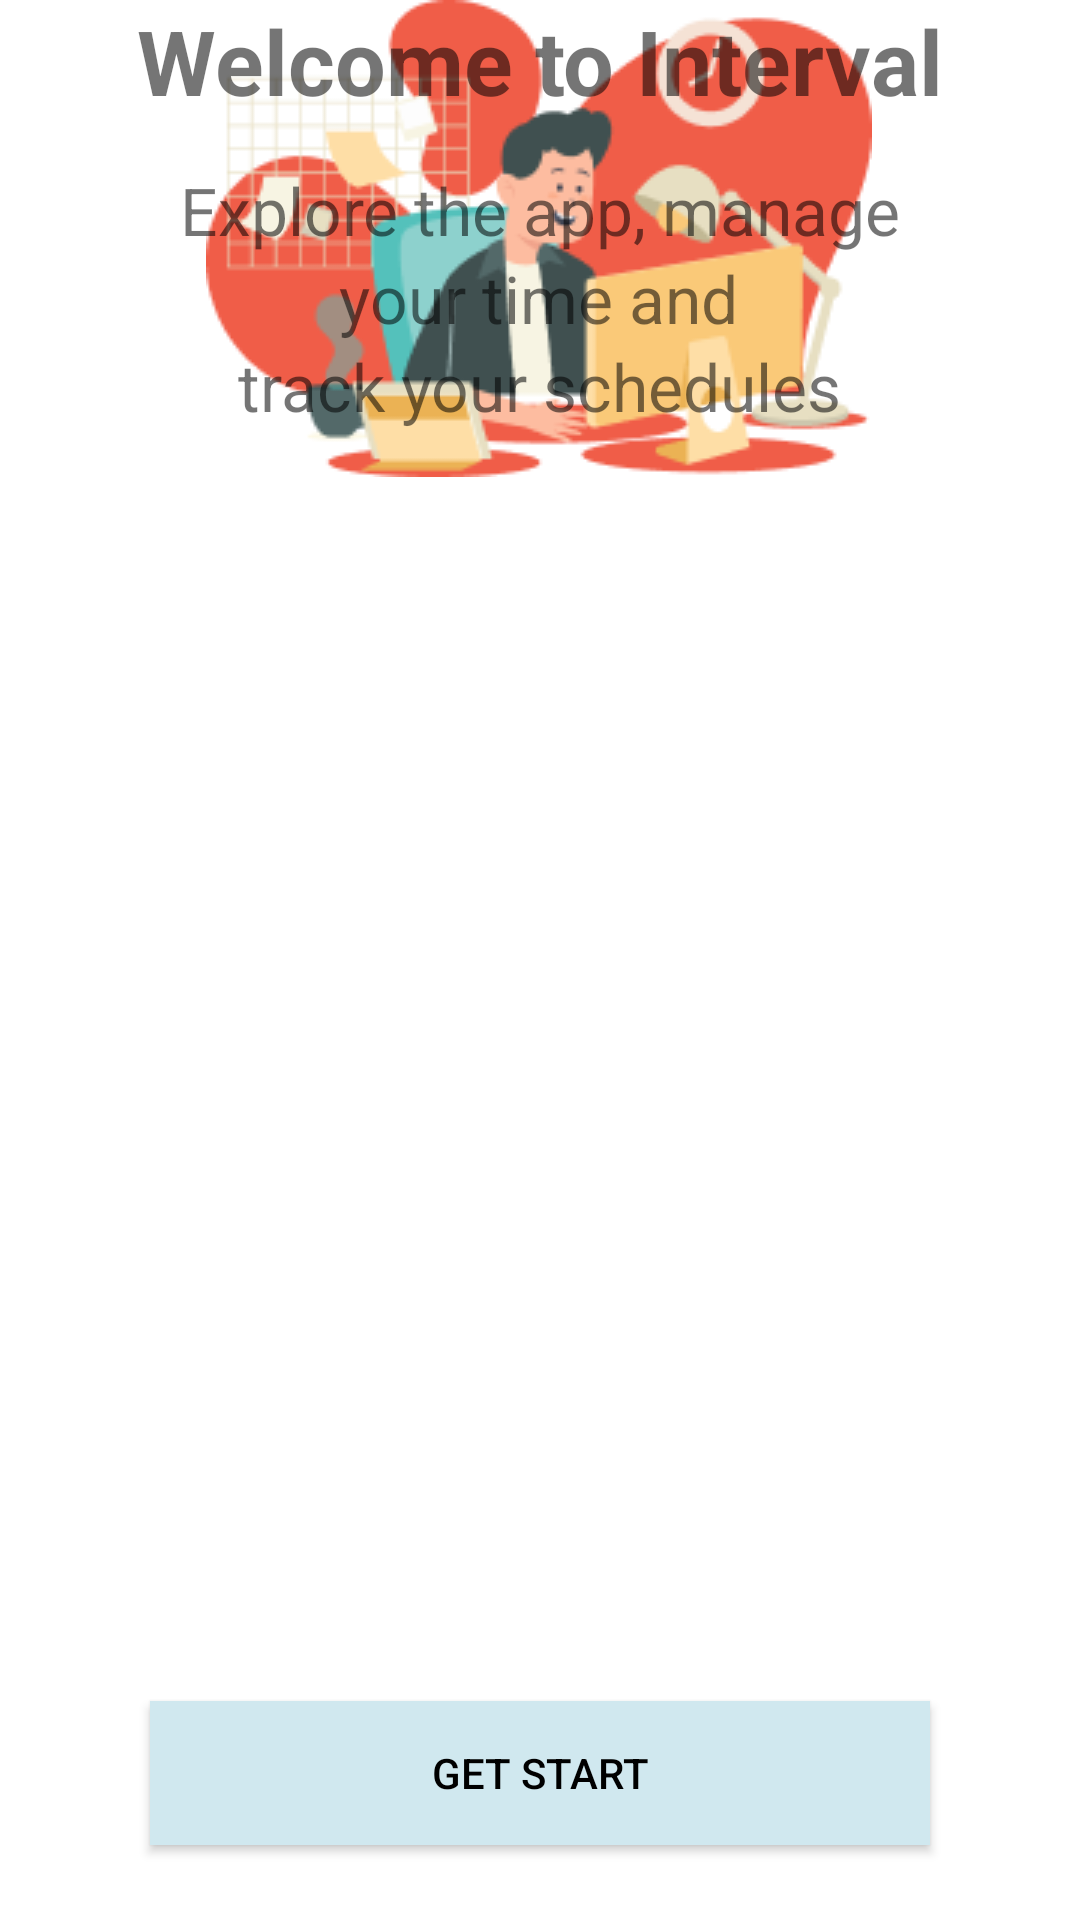

Layout XML and referenced resources for this Android screen:
<!-- AndroidManifest.xml: fallback theme Theme.MaterialComponents.DayNight.NoActionBar -->
<!-- res/layout/welcome.xml -->
<?xml version="1.0" encoding="utf-8"?>
<androidx.constraintlayout.widget.ConstraintLayout xmlns:android="http://schemas.android.com/apk/res/android"
    xmlns:app="http://schemas.android.com/apk/res-auto"
    xmlns:tools="http://schemas.android.com/tools"
    android:layout_width="match_parent"
    android:layout_height="match_parent"
    android:background="@color/white">

    <Button
        android:id="@+id/get_start_btn"
        android:layout_width="0dp"
        android:layout_height="wrap_content"
        android:layout_marginStart="50dp"
        android:layout_marginEnd="50dp"
        android:layout_marginBottom="25dp"
        android:text="GET START"
        android:textColor="@color/black"
        android:background="@color/primaryColor"
        app:layout_constraintBottom_toBottomOf="parent"
        app:layout_constraintEnd_toEndOf="parent"
        app:layout_constraintStart_toStartOf="parent" />

    <ImageView
        android:id="@+id/welcome_img"
        android:layout_width="wrap_content"
        android:layout_height="wrap_content"
        app:layout_constraintEnd_toEndOf="parent"
        app:layout_constraintHorizontal_bias="0.497"
        app:layout_constraintStart_toStartOf="parent"
        app:srcCompat="@drawable/working_man"
        tools:layout_editor_absoluteY="323dp" />

    <TextView
        android:id="@+id/welcome_label"
        android:layout_width="wrap_content"
        android:layout_height="wrap_content"
        android:text="Welcome to Interval"
        android:textSize="30dp"
        android:textStyle="bold"
        app:layout_constraintEnd_toEndOf="parent"
        app:layout_constraintStart_toStartOf="parent"
        tools:layout_editor_absoluteY="36dp" />

    <TextView
        android:id="@+id/welcomemsg_label1"
        android:layout_width="wrap_content"
        android:layout_height="wrap_content"
        android:layout_marginTop="15dp"
        android:text="Explore the app, manage"
        android:textSize="22dp"
        app:layout_constraintEnd_toEndOf="parent"
        app:layout_constraintStart_toStartOf="parent"
        app:layout_constraintTop_toBottomOf="@+id/welcome_label" />

    <TextView
        android:id="@+id/welcomemsg_label3"
        android:layout_width="wrap_content"
        android:layout_height="wrap_content"
        android:text="track your schedules"
        android:textSize="22dp"
        app:layout_constraintEnd_toEndOf="parent"
        app:layout_constraintStart_toStartOf="parent"
        app:layout_constraintTop_toBottomOf="@+id/welcomemsg_label2" />

    <TextView
        android:id="@+id/welcomemsg_label2"
        android:layout_width="wrap_content"
        android:layout_height="wrap_content"
        android:text="your time and"
        android:textSize="22dp"
        app:layout_constraintEnd_toEndOf="parent"
        app:layout_constraintHorizontal_bias="0.498"
        app:layout_constraintStart_toStartOf="parent"
        app:layout_constraintTop_toBottomOf="@+id/welcomemsg_label1" />

</androidx.constraintlayout.widget.ConstraintLayout>
<!-- resources referenced by this layout -->
<resources>
  <color name="black">#FF000000</color>
  <color name="primaryColor">#FFD0E8EF</color>
  <color name="white">#FFFFFFFF</color>
  <!-- drawable working_man: png bitmap (drawable, 15959 bytes) -->
</resources>
